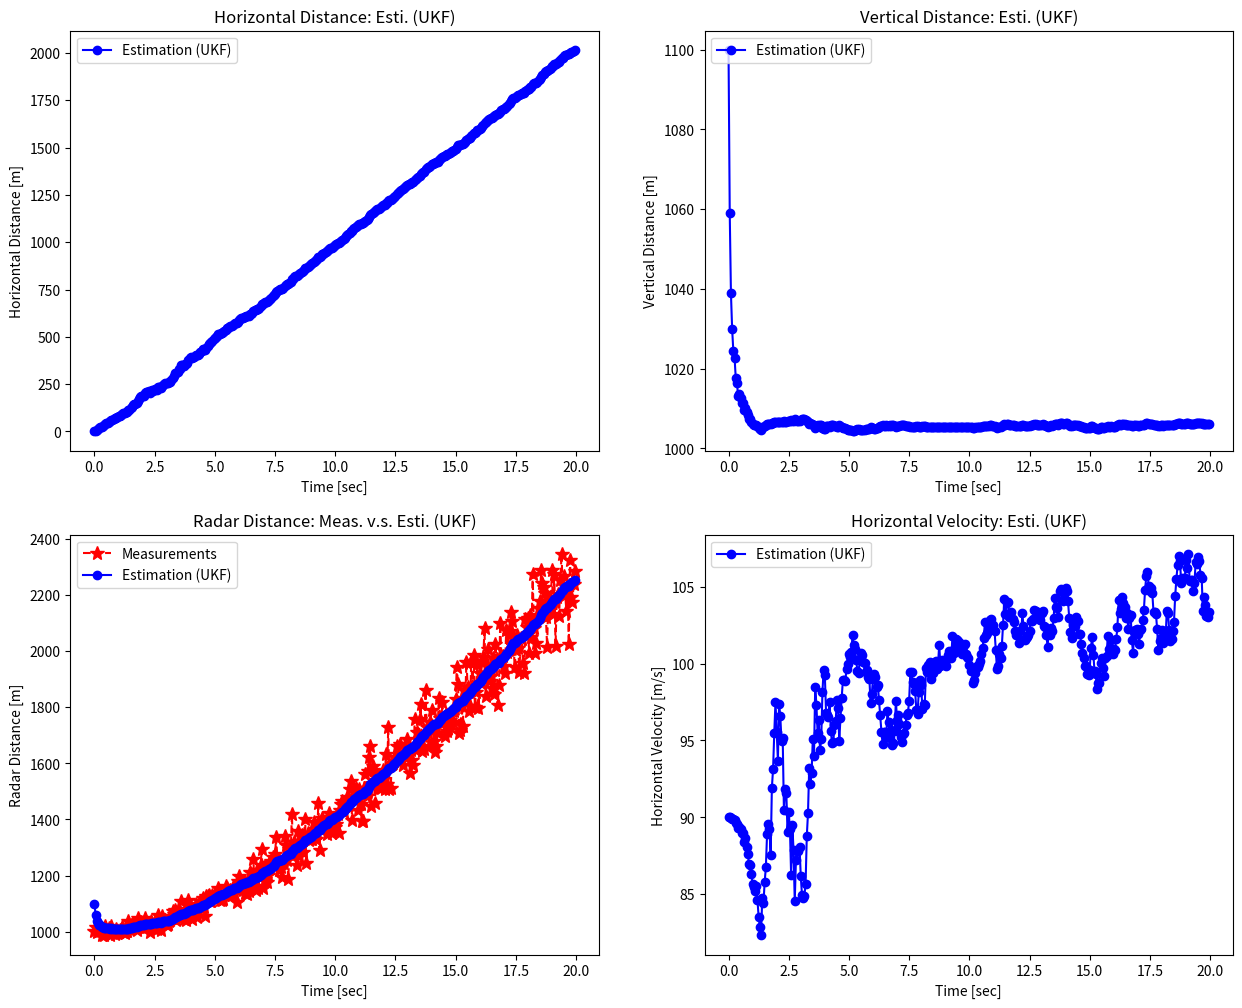

The matplotlib source for this figure: (Note: this script raises an exception after producing the figure.)
import numpy as np
import matplotlib.pyplot as plt
from numpy.linalg import inv, cholesky

np.random.seed(0)

def get_radar(xpos_pred):
    """Return Predicted Horizontal Distance and Measured Distance by Radar."""
    xvel_w = np.random.normal(0, 5)   # 수평 방향의 시스템 잡음
    xvel_true = 100 + xvel_w          # 수평 방향의 시스템 참값

    ypos_w = np.random.normal(0, 10)  # 수직 방향의 시스템 잡음
    ypos_true = 1000 + ypos_w         # 수직 방향 시스템 참값

    xpos_pred = xpos_pred + xvel_true * dt                     # 수평 거리 예측

    rpos_v = xpos_pred * np.random.normal(0, 0.05)             # 레이더로 측정한 거리 잡음
    rpos_meas = np.sqrt(xpos_pred**2 + ypos_true**2) + rpos_v  # 거리 관측.

    return rpos_meas, xpos_pred

def sigma_points(mu, Sigma, kappa):
    n = len(mu)
    Xi = np.zeros((n, 2*n+1))
    W = np.zeros(2*n+1)

    Xi[:,0] = mu
    W[0] = kappa / (n + kappa)

    U = cholesky((n + kappa) * Sigma)

    for i in range(n):
        Xi[:, i+1] = mu + U[:,i]
        Xi[: , n+i+1] = mu - U[:,i]
        W[i+1] = 1/(2*(n+kappa))
        W[n+i+1] = W[i+1]

    return Xi, W

def UT(Xi, W, noiseCov):
    mean = np.sum(W * Xi, axis=1)
    cov = W * (Xi - mean.reshape(-1, 1)) @ (Xi  - mean.reshape(-1, 1)).T
    return mean, cov + noiseCov

def fx(x_esti):
    return A @ x_esti

def hx(x_pred):
    z_pred = np.sqrt(x_pred[0]**2 + x_pred[2]**2)
    return np.array([z_pred])

def unscented_kalman_filter(z_meas, x_esti, P):
    """무향 칼만 필터 알고리즘."""
    # (1) 시그마 포인트 및 가중치 계산
    Xi, W = sigma_points(x_esti, P, kappa)

    # (2) 추정값과 오창 공분산 예측
    fXi = fx(Xi)
    x_pred, P_x = UT(fXi, W, Q)

    # (3) 측정값 과 오차공분산 예측.
    hXi = hx(fXi)
    z_pred, P_z = UT(hXi, W, R)

    # (4) 칼만 이득 계산.
    Pxz = W * (fXi - x_pred.reshape(-1, 1)) @ (hXi - z_pred.reshape(-1, 1)).T
    K = Pxz @ inv(P_z)

    # (5) 추정값 및 오차 공분산 계산.
    x_esti = x_pred + K @ (z_meas - z_pred)
    P = P_x - K @ P_z @ K.T

    return x_esti, P

# Input parameters.
time_end = 20
dt = 0.05

# Initialization for system model.
# Matrix: A, H, Q, R, P_0
# Vector: x_0
A = np.eye(3) + dt * np.array([[0, 1, 0],
                               [0, 0, 0],
                               [0, 0, 0]])
Q = np.array([[0.01, 0, 0],
              [0, 0.01, 0],
              [0, 0, 0.01]])
R = np.array([[100]])

# Initialization for estimation.
x_0 = np.array([0, 90, 1100])  # [horizontal position, horizontal velocity, vertical position].
P_0 = 100 * np.eye(3)

# Initialization for sigma points.
kappa = 0

time = np.arange(0, time_end, dt)
n_samples = len(time)
xpos_esti_save = np.zeros(n_samples)
ypos_esti_save = np.zeros(n_samples)
rpos_esti_save = np.zeros(n_samples)
xvel_esti_save = np.zeros(n_samples)
rpos_meas_save = np.zeros(n_samples)

xpos_pred = 0
x_esti, P = None, None
for i in range(n_samples):
    z_meas, xpos_pred = get_radar(xpos_pred)
    if i == 0:
        x_esti, P = x_0, P_0
    else:
        x_esti, P = unscented_kalman_filter(z_meas, x_esti, P)

    xpos_esti_save[i] = x_esti[0]
    ypos_esti_save[i] = x_esti[2]
    rpos_esti_save[i] = np.sqrt(x_esti[0]**2 + x_esti[2]**2)
    xvel_esti_save[i] = x_esti[1]
    rpos_meas_save[i] = z_meas

fig, axes = plt.subplots(nrows=2, ncols=2, figsize=(15, 12))

axes[0, 0].plot(time, xpos_esti_save, 'bo-', label='Estimation (UKF)')
axes[0, 0].legend(loc='upper left')
axes[0, 0].set_title('Horizontal Distance: Esti. (UKF)')
axes[0, 0].set_xlabel('Time [sec]')
axes[0, 0].set_ylabel('Horizontal Distance [m]')

axes[0, 1].plot(time, ypos_esti_save, 'bo-', label='Estimation (UKF)')
axes[0, 1].legend(loc='upper left')
axes[0, 1].set_title('Vertical Distance: Esti. (UKF)')
axes[0, 1].set_xlabel('Time [sec]')
axes[0, 1].set_ylabel('Vertical Distance [m]')

axes[1, 0].plot(time, rpos_meas_save, 'r*--', label='Measurements', markersize=10)
axes[1, 0].plot(time, rpos_esti_save, 'bo-', label='Estimation (UKF)')
axes[1, 0].legend(loc='upper left')
axes[1, 0].set_title('Radar Distance: Meas. v.s. Esti. (UKF)')
axes[1, 0].set_xlabel('Time [sec]')
axes[1, 0].set_ylabel('Radar Distance [m]')

axes[1, 1].plot(time, xvel_esti_save, 'bo-', label='Estimation (UKF)')
axes[1, 1].legend(loc='upper left')
axes[1, 1].set_title('Horizontal Velocity: Esti. (UKF)')
axes[1, 1].set_xlabel('Time [sec]')
axes[1, 1].set_ylabel('Horizontal Velocity [m/s]')

plt.savefig('jpg/radar_ukf.jpg')